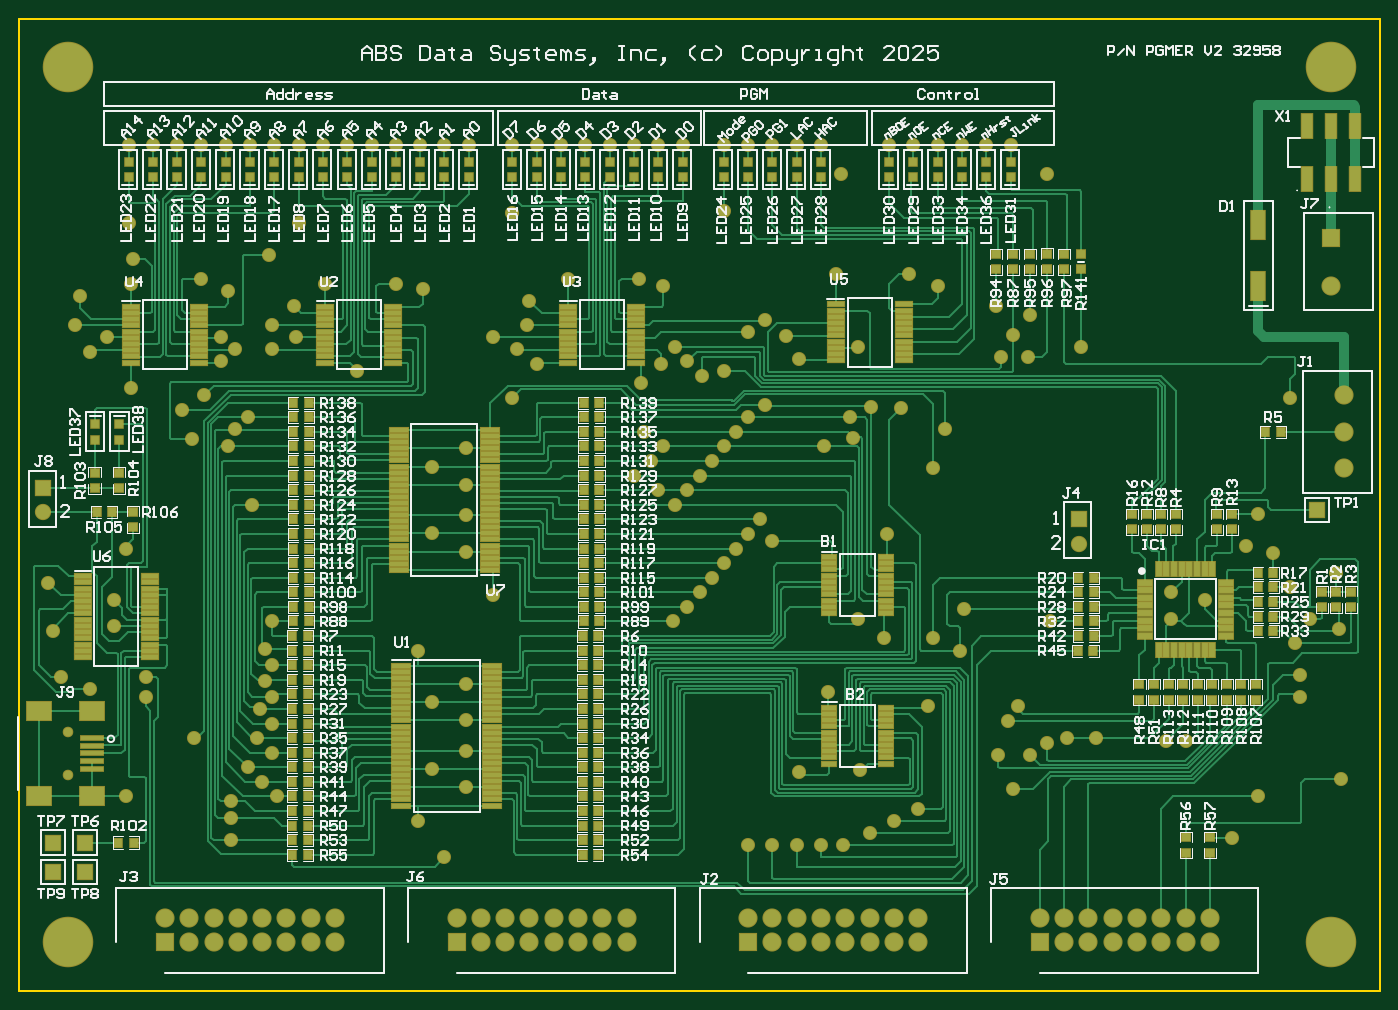
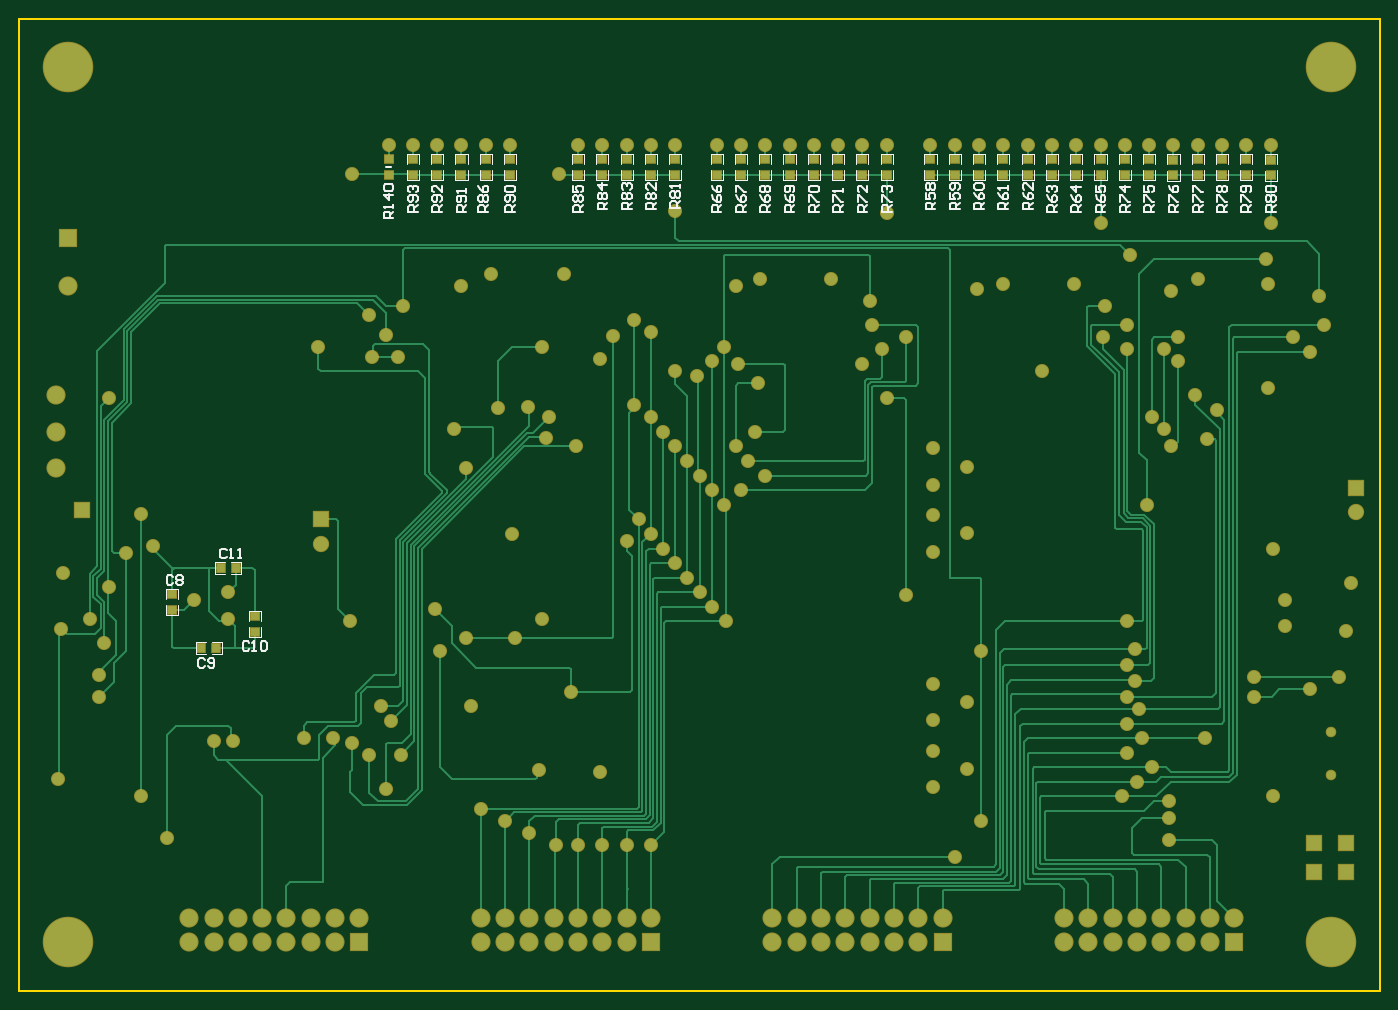
Circuit board: 10 layer files. Board 142.2 x 101.6 mm.
- bottom_copper: Peripheral_Processor_PCB_V2.GBL (27884 bytes)
- bottom_silk: Peripheral_Processor_PCB_V2.GBO (21862 bytes)
- paste: Peripheral_Processor_PCB_V2.GBP (1866 bytes)
- bottom_mask: Peripheral_Processor_PCB_V2.GBS (8391 bytes)
- outline: Peripheral_Processor_PCB_V2.GKO (271 bytes)
- outline: Peripheral_Processor_PCB_V2.GM1 (358 bytes)
- top_copper: Peripheral_Processor_PCB_V2.GTL (70585 bytes)
- top_silk: Peripheral_Processor_PCB_V2.GTO (111329 bytes)
- paste: Peripheral_Processor_PCB_V2.GTP (11426 bytes)
- top_mask: Peripheral_Processor_PCB_V2.GTS (17946 bytes)

=== bottom_copper: Peripheral_Processor_PCB_V2.GBL (27884 bytes, source omitted) ===
=== bottom_silk: Peripheral_Processor_PCB_V2.GBO (21862 bytes, source omitted) ===
=== paste: Peripheral_Processor_PCB_V2.GBP ===
G04*
G04 #@! TF.GenerationSoftware,Altium Limited,Altium Designer,22.3.1 (43)*
G04*
G04 Layer_Color=128*
%FSLAX25Y25*%
%MOIN*%
G70*
G04*
G04 #@! TF.SameCoordinates,F15A7EA6-3F3C-4714-8FA7-CF7AF9E4284A*
G04*
G04*
G04 #@! TF.FilePolarity,Positive*
G04*
G01*
G75*
%ADD18R,0.03740X0.03150*%
%ADD19R,0.03150X0.03740*%
D18*
X408000Y335850D02*
D03*
Y342150D02*
D03*
X358000D02*
D03*
Y335850D02*
D03*
X368000Y342150D02*
D03*
Y335850D02*
D03*
X378000Y342150D02*
D03*
Y335850D02*
D03*
X388000Y342150D02*
D03*
Y335850D02*
D03*
X398000Y342150D02*
D03*
Y335850D02*
D03*
X330000D02*
D03*
Y342150D02*
D03*
X310000Y335850D02*
D03*
Y342150D02*
D03*
X320000Y335850D02*
D03*
Y342150D02*
D03*
X290000Y335850D02*
D03*
Y342150D02*
D03*
X300000Y335850D02*
D03*
Y342150D02*
D03*
X273000Y335850D02*
D03*
Y342150D02*
D03*
X253000Y335850D02*
D03*
Y342150D02*
D03*
X223000Y335850D02*
D03*
Y342150D02*
D03*
X263000Y335850D02*
D03*
Y342150D02*
D03*
X243000Y335850D02*
D03*
Y342150D02*
D03*
X213000Y335850D02*
D03*
Y342150D02*
D03*
X203000Y335850D02*
D03*
Y342150D02*
D03*
X233000Y335850D02*
D03*
Y342150D02*
D03*
X155000Y335850D02*
D03*
Y342150D02*
D03*
X145000Y335850D02*
D03*
Y342150D02*
D03*
X165000Y335850D02*
D03*
Y342150D02*
D03*
X175000Y335850D02*
D03*
Y342150D02*
D03*
X185000Y335850D02*
D03*
Y342150D02*
D03*
X135000Y335850D02*
D03*
Y342150D02*
D03*
X125000Y335850D02*
D03*
Y342150D02*
D03*
X115000Y335850D02*
D03*
Y342150D02*
D03*
X55000Y335850D02*
D03*
Y342150D02*
D03*
X45000Y335701D02*
D03*
Y342000D02*
D03*
X65000Y335850D02*
D03*
Y342150D02*
D03*
X75000Y335850D02*
D03*
Y342150D02*
D03*
X85000Y335701D02*
D03*
Y342000D02*
D03*
X105000Y335850D02*
D03*
Y342150D02*
D03*
X95000Y335850D02*
D03*
Y342150D02*
D03*
X463000Y154150D02*
D03*
Y147850D02*
D03*
X497000Y156850D02*
D03*
Y163150D02*
D03*
D19*
X485150Y141000D02*
D03*
X478850D02*
D03*
X470850Y174000D02*
D03*
X477150D02*
D03*
M02*

=== bottom_mask: Peripheral_Processor_PCB_V2.GBS (8391 bytes, source omitted) ===
=== outline: Peripheral_Processor_PCB_V2.GKO ===
G04*
G04 #@! TF.GenerationSoftware,Altium Limited,Altium Designer,22.3.1 (43)*
G04*
G04 Layer_Color=16711935*
%FSLAX25Y25*%
%MOIN*%
G70*
G04*
G04 #@! TF.SameCoordinates,F15A7EA6-3F3C-4714-8FA7-CF7AF9E4284A*
G04*
G04*
G04 #@! TF.FilePolarity,Positive*
G04*
G01*
G75*
M02*

=== outline: Peripheral_Processor_PCB_V2.GM1 ===
G04*
G04 #@! TF.GenerationSoftware,Altium Limited,Altium Designer,22.3.1 (43)*
G04*
G04 Layer_Color=16711935*
%FSLAX25Y25*%
%MOIN*%
G70*
G04*
G04 #@! TF.SameCoordinates,F15A7EA6-3F3C-4714-8FA7-CF7AF9E4284A*
G04*
G04*
G04 #@! TF.FilePolarity,Positive*
G04*
G01*
G75*
%ADD14C,0.01000*%
D14*
X560000D01*
Y400000D01*
X0D02*
X560000D01*
X0Y0D02*
Y400000D01*
M02*

=== top_copper: Peripheral_Processor_PCB_V2.GTL (70585 bytes, source omitted) ===
=== top_silk: Peripheral_Processor_PCB_V2.GTO (111329 bytes, source omitted) ===
=== paste: Peripheral_Processor_PCB_V2.GTP (11426 bytes, source omitted) ===
=== top_mask: Peripheral_Processor_PCB_V2.GTS (17946 bytes, source omitted) ===
